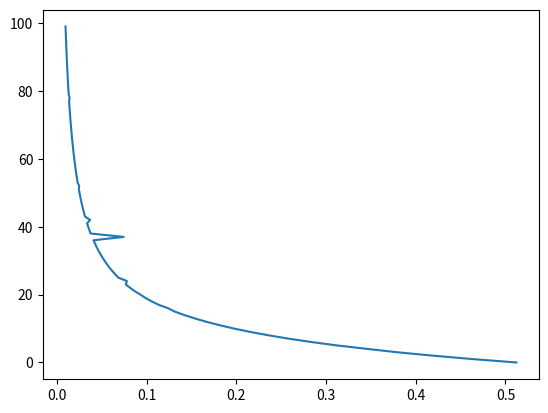

Write Python code to recreate this figure.
# -*- coding: utf-8 -*-
"""
Created on Thu May  3 00:09:53 2018

[redacted]
"""
import math
import numpy as np
from matplotlib import pyplot as plt

def BP_BACK(training_example,eta):
    """
    -------------函数说明----------------  
       输入变量：  
               training_example:待训练的数据  
               eta： 学习速率  
     ------------------------------------  
    """
    
    (m,n) = training_example.shape  #m--行，n--列  
    #初始化权值矩阵-0.5~0.5之间 
    w = np.random.rand(2,3)-0.5
    v = np.random.rand(3,2)-0.5
    u = np.random.rand(2,3)-0.5
    sigma = []
    #对每组输入量与输出量  
    for num in range(n):
        one_sample = training_example[:,num]
        x = one_sample[:3]
        y = one_sample[3:]
        hidden1 = []
        hidden2 = []
        o = []
        #第一层求和值
        net2 = w.dot(x)
        for i in range(2):
            hidden1.append(1/(1+math.exp(-net2[i])))
        #第二层求和值 
        net3 = v.dot(np.array(hidden1))
        for i in range(3):
            hidden2.append(1/(1+math.exp(-net3[i])))
        #第三层求和值    
        net4 = u.dot(np.array(hidden2))
        for i in range(2):
            o.append(1/(1+math.exp(-net4[i])))
        
        '''反向传播算法，计算各层delta值（误差E对各层权值的导数）'''
        delta3 = []
        delta2 = []
        delta1 = []
        #最后一层delta值 
        for i in range(2):
            delta3.append((y[i]-o[i])*o[i]*(1-o[i]))
        #第二个隐含层
        for j in range(3):
            delta2.append(hidden2[j]*(1-hidden2[j])*(np.array(delta3).T.dot(u[:,j])))
        #第一个隐含层
        for k in range(2):
            delta1.append(hidden1[k]*(1-hidden1[k])*(np.array(delta2).T.dot(v[:,k])))
        
        '''各层delta计算完后开始更新权值'''
        #更新u权值
        for i in range(2):
            for j in range(3):
                u[i,j] += eta*delta3[i]*hidden2[j]
        #更新v权值
        for i in range(3):
            for j in range(2):
                v[i,j] +=eta*delta2[i]*hidden1[j]
        #更新w权值
        for i in range(2):
            for j in range(3):
                w[i,j] +=eta*delta1[i]*x[j]
        
        e = np.array(o)-y
        sigma.append(e.T.dot(e))
    
    return sigma




#训练集
x1=[29,43,50,36,2,29,94,45,83,93,41,76,39,91,45,28,28,39,57,
    72,12,38,52,83,32,15,100,49,83,93,50,45,72,56,36,43,11,
    23,67,67,2,86,14,92,51,52,94,55,87,40,14,30,24,22,17,22,
    7,43,71,23,32,33,53,32,27,94,19,54,76,50,67,53,2,45,73,98, 
    19,15,9,24,64,51,62,86,58,32,53,45,52,85,84,29,83,67,91,45,71,8,76,99]
x2=[54,47,65,79,56,80,55,65,85,67,67,42,45,56,21,67,72,50,33,2,  
    81,55,66,13,30,63,55,7,39,19,61,43,35,69,45,69,39,83,50,60,  
    44,10,56,99,59,17,66,68,41,83,26,42,79,0,14,48,44,96,65,37, 
    61,85,72,40,24,82,0,44,58,35,43,28,67,58,37,28,34,40,61,45,  
    22,28,60,91,81,51,83,75,97,91,58,83,68,57,55,38,87,59,100,80]
x3=[98,56,31,78,30,90,73,52,37,21,93,97,25,60,90,66,28,69,46,67,  
    32,56,95,6,1,86,52,89,61,26,82,97,52,43,39,95,59,2,22,6,83, 
    91,0,51,76,94,45,37,11,40,9,12,7,19,60,38,17,76,55,89,91,44, 
    18,55,24,73,32,29,75,9,69,95,84,69,58,59,93,37,1,57,84,75,17, 
    70,40,6,86,11,71,64,95,19,21,17,3,79,33,41,19,42]
y1=[973,202,77,541,59,796,429,187,131,63,853,938,40,256,738,335,77,357, 
    114,308,100,210,906,10,12,677,181,710,250,30,594,936,160,133,83,909,  
    222,71,42,43,591,763,33,240,479,839,144,102,27,137,9,22,65,9,220,80,  
    25,535,216,721,794,161,63,186,22,466,35,49,463,18,354,871,638,367,216,  
    223,818,68,38,208,604,435,47,434,135,29,710,62,457,353,899,79,64,44,  
    39,512,119,105,114,148]
y2=[63,107,170,117,34,97,868,139,648,851,123,466,82,791,105,73,77,91,201, 
    380,71,91,194,574,42,52,1035,127,593,811,170,119,391,228,71,137,22,81,  
    328,337,28,646,34,882,175,153,879,216,676,137,10,46,77,13,13,37,21,179, 
    406,35,79,113,203,54,28,905,10,180,480,138,326,166,53,132,409,955,28,23,  
    38,40,275,148,276,726,265,59,226,148,242,703,636,95,620,335,784,113,  
    437,39,541,1038]

#对输出进行尺度调整至（0，1）范围
s1 = [1/(1+math.exp(-a)) for a in y1]
s2 = [1/(1+math.exp(-a)) for a in y2]
data = np.array([x1,x2,x3,s1,s2])

sigma = BP_BACK(data,0.9)

#作图
x = [n for n in range(0,100)]
plt.plot(sigma,x)


